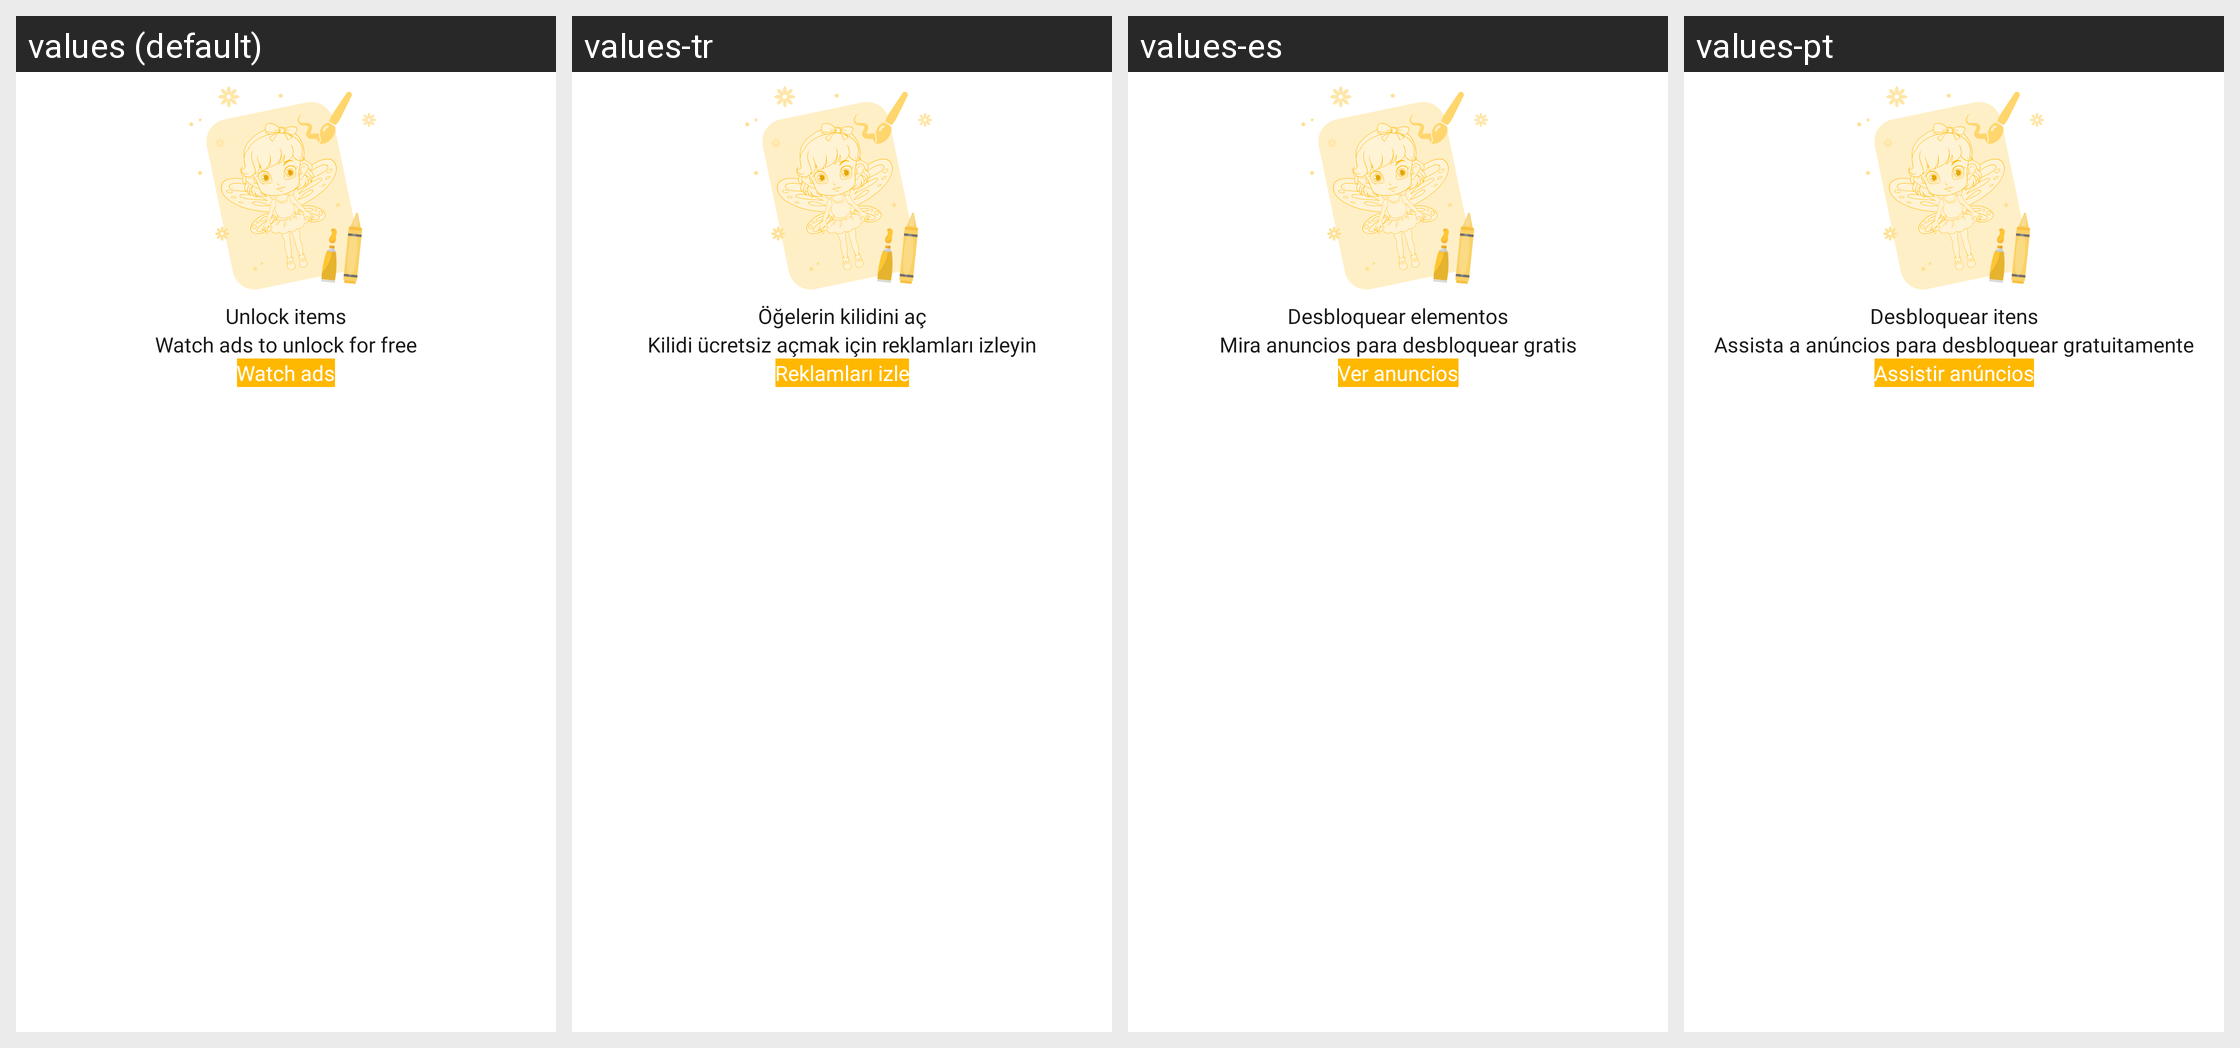

The same Android screen rendered under several of its app's locales, left to right. List the strings drawn on it with the default value and each locale's translation.
Android screen res/layout/dialog_watch_ads.xml rendered under 4 locales, left to right: values (default), values-tr, values-es, values-pt. Device: Nexus 5 (rendered at 1080×1920; each locale shown at half size, 540×960, under a caption strip naming it); theme Theme.ArSketch.
Other locales in the repository, not shown: values-de, values-en, values-fr, values-hi, values-it, values-ja, values-ko, values-th, values-ur, values-vi, values-zh-rCN, values-zh-rTW.
Strings drawn on this screen, with the default value and each locale's value (text and hints the layout hard-codes, and strings that could not be matched under every locale, appear in the picture but are not listed):

unlock_item
  values: Unlock items
  values-tr: Öğelerin kilidini aç
  values-es: Desbloquear elementos
  values-pt: Desbloquear itens

watch_ads_for_free
  values: Watch ads to unlock for free
  values-tr: Kilidi ücretsiz açmak için reklamları izleyin
  values-es: Mira anuncios para desbloquear gratis
  values-pt: Assista a anúncios para desbloquear gratuitamente

watch_ads
  values: Watch ads
  values-tr: Reklamları izle
  values-es: Ver anuncios
  values-pt: Assistir anúncios
